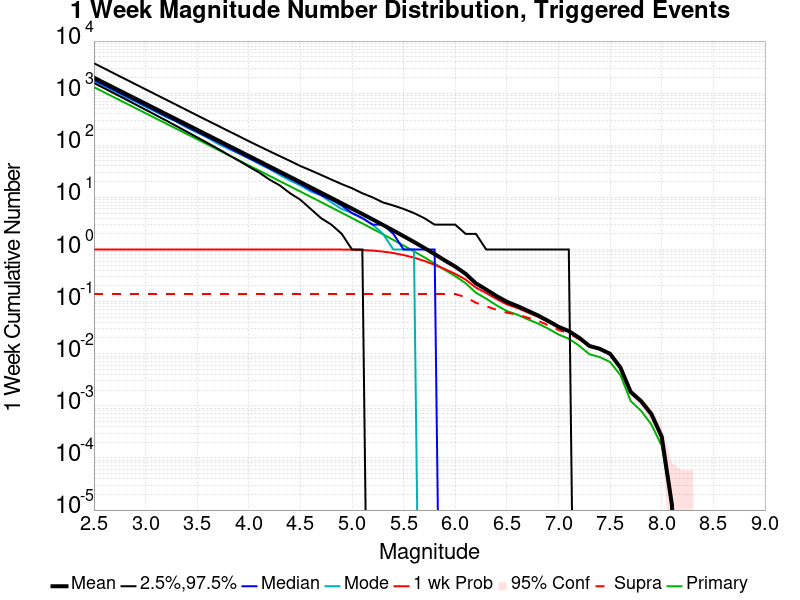

The table this chart was drawn from, first rows:
Mag, Mean, 2.5 %ile, 97.5 %ile, Median, Mode, 1 wk Probability, 1 wk Supra-Seis Prob, Primary Aftershocks Mean
2.5, 1980, 1572, 3751, 1797, 1720, 1.0, 0.14, 1305
2.6, 1573, 1243, 2986, 1429, 1367, 1.0, 0.14, 1037
2.7, 1249, 983.0, 2365, 1136, 1092, 1.0, 0.14, 823.4
2.8, 992.4, 776.0, 1880, 903.0, 849.0, 1.0, 0.14, 654.1
2.9, 788.3, 612.0, 1493, 718.0, 693.0, 1.0, 0.14, 519.5
3.0, 626.1, 482.0, 1185, 570.0, 548.0, 1.0, 0.14, 412.6
3.1, 497.3, 379.0, 942.0, 454.0, 438.0, 1.0, 0.14, 327.8
3.2, 394.9, 298.0, 749.0, 361.0, 348.0, 1.0, 0.14, 260.3
3.3, 313.7, 233.0, 595.0, 287.0, 284.0, 1.0, 0.14, 206.7
3.4, 249.1, 182.0, 472.0, 228.0, 218.0, 1.0, 0.14, 164.2
3.5, 197.8, 142.0, 375.0, 181.0, 176.0, 1.0, 0.14, 130.4
3.6, 157.1, 111.0, 298.0, 144.0, 140.0, 1.0, 0.14, 103.5
3.7, 124.8, 86.0, 238.0, 115.0, 107.0, 1.0, 0.14, 82.24
3.8, 99.07, 66.0, 189.0, 91.0, 86.0, 1.0, 0.14, 65.3
3.9, 78.66, 51.0, 151.0, 72.0, 70.0, 1.0, 0.14, 51.84
4.0, 62.44, 39.0, 120.0, 57.0, 56.0, 1.0, 0.14, 41.14
4.1, 49.57, 30.0, 96.0, 46.0, 44.0, 1.0, 0.14, 32.66
4.2, 39.35, 22.0, 77.0, 36.0, 35.0, 1.0, 0.14, 25.93
4.3, 31.22, 17.0, 62.0, 29.0, 27.0, 1.0, 0.14, 20.56
4.4, 24.76, 12.0, 50.0, 23.0, 21.0, 1.0, 0.14, 16.31
4.5, 19.64, 9.0, 40.0, 18.0, 17.0, 1.0, 0.14, 12.93
4.6, 15.56, 6.0, 33.0, 14.0, 13.0, 1, 0.14, 10.25
4.7, 12.33, 4.0, 27.0, 11.0, 11.0, 0.9999, 0.14, 8.116
4.8, 9.745, 3.0, 22.0, 9.0, 8.0, 0.9995, 0.14, 6.418
4.9, 7.711, 2.0, 18.0, 7.0, 6.0, 0.9977, 0.14, 5.075
5.0, 6.085, 1.0, 15.0, 5.0, 5.0, 0.9919, 0.14, 4.007
5.1, 4.798, 1.0, 12.0, 4.0, 4.0, 0.9782, 0.14, 3.162
5.2, 3.776, 0.0, 10.0, 3.0, 3.0, 0.9534, 0.14, 2.489
5.3, 2.962, 0.0, 8.0, 3.0, 2.0, 0.9131, 0.14, 1.956
5.4, 2.316, 0.0, 7.0, 2.0, 1.0, 0.8554, 0.14, 1.528
5.5, 1.803, 0.0, 6.0, 1.0, 1.0, 0.7829, 0.14, 1.191
5.6, 1.397, 0.0, 5.0, 1.0, 1.0, 0.6975, 0.14, 0.9225
5.7, 1.073, 0.0, 4.0, 1.0, 0.0, 0.6045, 0.14, 0.709
5.8, 0.8173, 0.0, 3.0, 1.0, 0.0, 0.5093, 0.14, 0.5381
5.9, 0.6155, 0.0, 3.0, 0.0, 0.0, 0.4191, 0.14, 0.4052
6.0, 0.4703, 0.0, 3.0, 0.0, 0.0, 0.3413, 0.1399, 0.3076
6.1, 0.342, 0.0, 2.0, 0.0, 0.0, 0.2651, 0.1215, 0.2258
6.2, 0.2244, 0.0, 2.0, 0.0, 0.0, 0.1858, 0.09517, 0.1482
6.3, 0.1704, 0.0, 1.0, 0.0, 0.0, 0.146, 0.08131, 0.114
6.4, 0.1279, 0.0, 1.0, 0.0, 0.0, 0.112, 0.06969, 0.08492
6.5, 0.09924, 0.0, 1.0, 0.0, 0.0, 0.08841, 0.06124, 0.06582
6.6, 0.08247, 0.0, 1.0, 0.0, 0.0, 0.07562, 0.05655, 0.05633
6.7, 0.06713, 0.0, 1.0, 0.0, 0.0, 0.06215, 0.04932, 0.04598
6.8, 0.05445, 0.0, 1.0, 0.0, 0.0, 0.05137, 0.04278, 0.03803
6.9, 0.04267, 0.0, 1.0, 0.0, 0.0, 0.04093, 0.03535, 0.03036
7.0, 0.03291, 0.0, 1.0, 0.0, 0.0, 0.03197, 0.02857, 0.0234
7.1, 0.02724, 0.0, 1.0, 0.0, 0.0, 0.02668, 0.02476, 0.01938
7.2, 0.02026, 0.0, 0.0, 0.0, 0.0, 0.01997, 0.01899, 0.01427
7.3, 0.01412, 0.0, 0.0, 0.0, 0.0, 0.01397, 0.01357, 0.009751
7.4, 0.01242, 0.0, 0.0, 0.0, 0.0, 0.01229, 0.01214, 0.00863
7.5, 0.009946, 0.0, 0.0, 0.0, 0.0, 0.009873, 0.009837, 0.006923
7.6, 0.005424, 0.0, 0.0, 0.0, 0.0, 0.005424, 0.0054, 0.003888
7.7, 0.001841, 0.0, 0.0, 0.0, 0.0, 0.001841, 0.001841, 0.001231
7.8, 0.001231, 0.0, 0.0, 0.0, 0.0, 0.001231, 0.001231, 8.0448564E-4
7.9, 6.9478306E-4, 0.0, 0.0, 0.0, 0.0, 6.9478306E-4, 6.9478306E-4, 4.3881033E-4
8.0, 2.559727E-4, 0.0, 0.0, 0.0, 0.0, 2.559727E-4, 2.559727E-4, 1.7064846E-4
8.1, 1.2189176E-5, 0.0, 0.0, 0.0, 0.0, 1.2189176E-5, 1.2189176E-5, 1.2189176E-5
8.2, 0.0, 0.0, 0.0, 0.0, 0.0, 0.0, 0.0, 0.0
8.3, 0.0, 0.0, 0.0, 0.0, 0.0, 0.0, 0.0, 0.0
8.4, 0.0, 0.0, 0.0, 0.0, 0.0, 0.0, 0.0, 0.0
... 6 more rows
